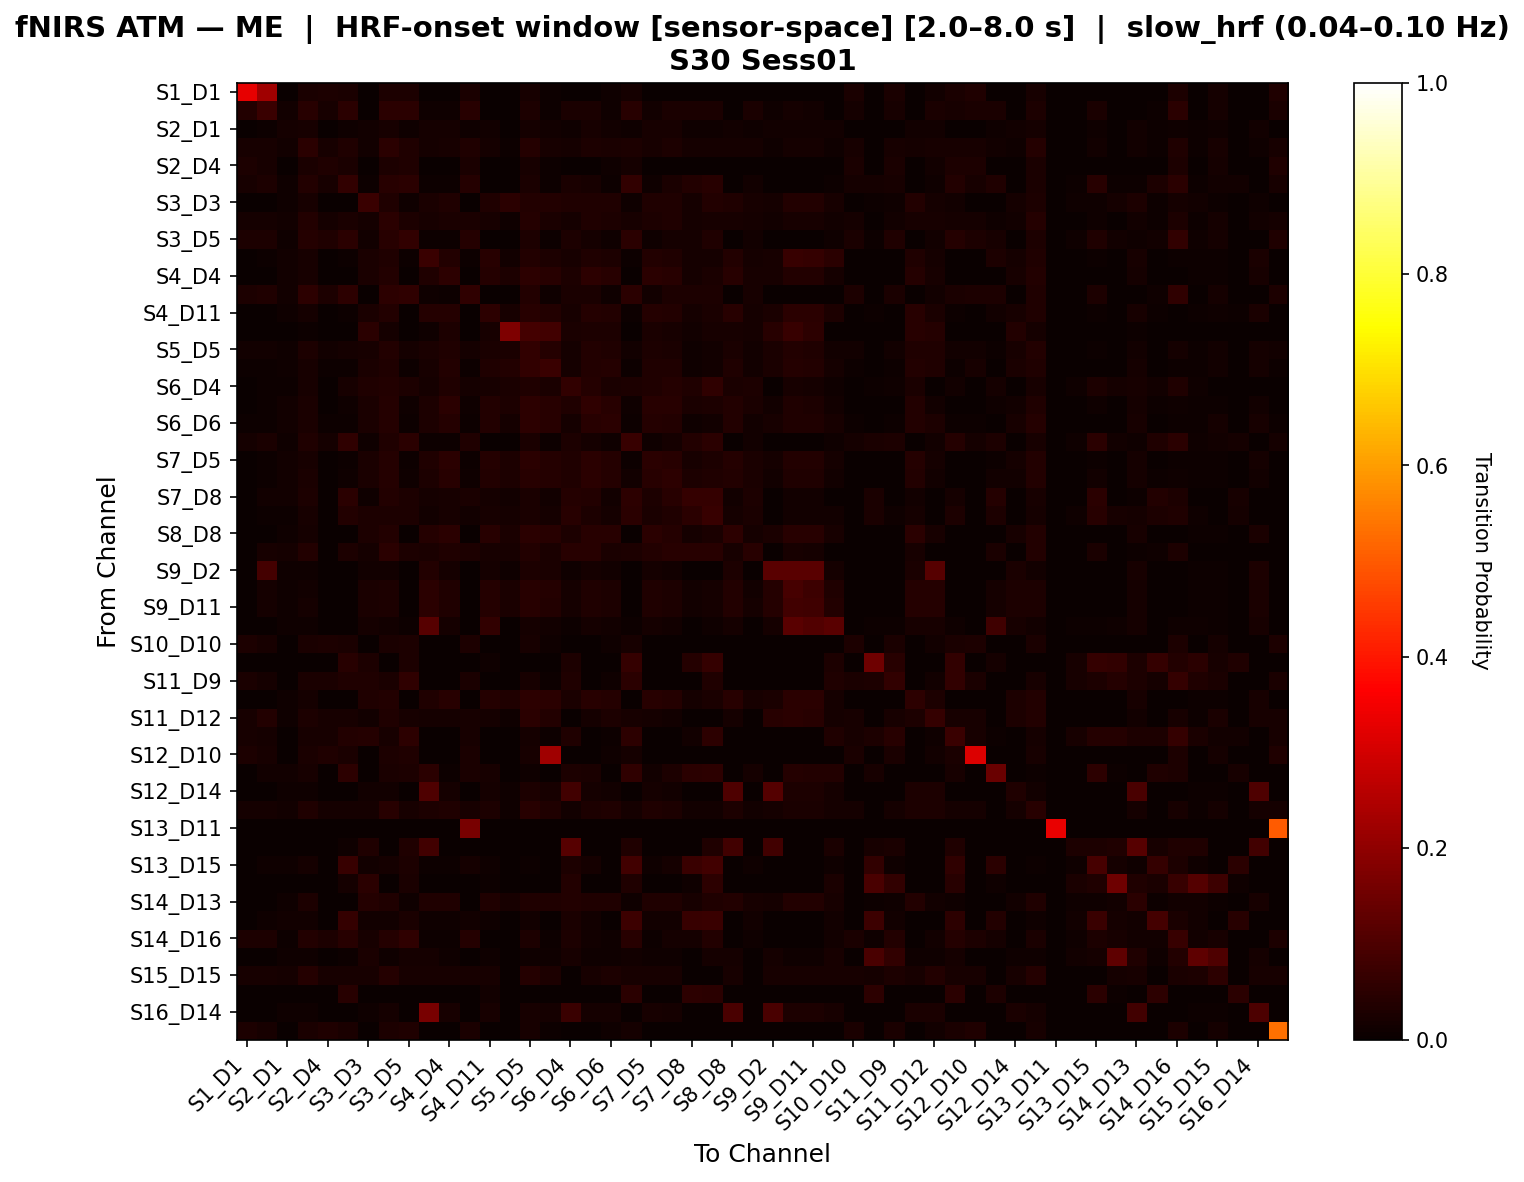

The file beside this chart, header and first rows:
, S1_D1 hbo, S1_D3 hbo, S2_D1 hbo, S2_D2 hbo, S2_D4 hbo, S3_D1 hbo, S3_D3 hbo, S3_D4 hbo, S3_D5 hbo, S4_D2 hbo, S4_D4 hbo, S4_D6 hbo, S4_D11 hbo, S5_D3 hbo, S5_D5 hbo, S5_D7 hbo, S6_D4 hbo, S6_D5 hbo, S6_D6 hbo, S6_D8 hbo, S7_D5 hbo, S7_D7 hbo, S7_D8 hbo
S1_D1 hbo, 0.3317, 0.2248, 0.0, 0.0248, 0.02976, 0.02679, 0.0, 0.02877, 0.02976, 0.0, 0.0, 0.0248, 0.0, 0.0, 0.02183, 0.006944, 0.0, 0.0, 0.008929, 0.01885, 0.0, 0.0, 0.0
S1_D3 hbo, 0.03819, 0.07267, 0.01471, 0.04586, 0.02314, 0.04988, 0.0, 0.04988, 0.04887, 0.01103, 0.01103, 0.04586, 0.0, 0.0, 0.03115, 0.007042, 0.02574, 0.02574, 0.009054, 0.04485, 0.01471, 0.02574, 0.02574
S2_D1 hbo, 0.0, 0.007126, 0.019, 0.02019, 0.0, 0.008314, 0.01306, 0.02138, 0.008314, 0.019, 0.01781, 0.008314, 0.01306, 0.0, 0.019, 0.01306, 0.008314, 0.02138, 0.01306, 0.008314, 0.02019, 0.02138, 0.008314
S2_D2 hbo, 0.02178, 0.02258, 0.01479, 0.04696, 0.02178, 0.03198, 0.01323, 0.0498, 0.0346, 0.01839, 0.02002, 0.03373, 0.01607, 0.005226, 0.04028, 0.02217, 0.01805, 0.02791, 0.02391, 0.02937, 0.02298, 0.0289, 0.01805
S2_D4 hbo, 0.02857, 0.02143, 0.0, 0.02551, 0.03163, 0.02551, 0.0, 0.02755, 0.03163, 0.0, 0.0, 0.02551, 0.0, 0.0, 0.02245, 0.007143, 0.0, 0.0, 0.009184, 0.01939, 0.0, 0.0, 0.0
S3_D1 hbo, 0.02113, 0.02782, 0.01061, 0.03848, 0.02113, 0.06243, 0.004545, 0.04385, 0.04991, 0.007576, 0.006061, 0.04151, 0.00313, 0.0, 0.02631, 0.005477, 0.02727, 0.02121, 0.007042, 0.06077, 0.01061, 0.02424, 0.03754
S3_D3 hbo, 0.0, 0.0, 0.008977, 0.01994, 0.0, 0.002693, 0.0718, 0.03258, 0.009874, 0.02419, 0.03258, 0.0, 0.03258, 0.04733, 0.03797, 0.03797, 0.03348, 0.03258, 0.03258, 0.008977, 0.03258, 0.03258, 0.01846
S3_D4 hbo, 0.01824, 0.01888, 0.01297, 0.03679, 0.01824, 0.02716, 0.01619, 0.04947, 0.02905, 0.02232, 0.026, 0.02581, 0.02312, 0.009434, 0.04128, 0.02608, 0.01952, 0.03249, 0.02806, 0.02276, 0.02817, 0.03249, 0.01835
S3_D5 hbo, 0.02857, 0.02955, 0.008121, 0.04059, 0.03163, 0.04871, 0.01276, 0.04495, 0.0618, 0.0058, 0.00464, 0.04291, 0.0, 0.0, 0.02941, 0.007143, 0.03016, 0.01624, 0.009184, 0.04955, 0.008121, 0.01856, 0.01856
S4_D2 hbo, 0.0, 0.005763, 0.01256, 0.02175, 0.0, 0.003925, 0.02413, 0.03354, 0.003925, 0.07213, 0.0359, 0.003925, 0.04641, 0.01471, 0.03747, 0.02883, 0.02047, 0.03511, 0.02883, 0.003925, 0.0359, 0.03276, 0.01863
S4_D4 hbo, 0.0, 0.003448, 0.01293, 0.02062, 0.0, 0.003448, 0.02701, 0.03906, 0.003448, 0.03267, 0.05232, 0.003448, 0.0429, 0.02821, 0.05447, 0.045, 0.02909, 0.0536, 0.04629, 0.003448, 0.04934, 0.04332, 0.01883
S4_D6 hbo, 0.02803, 0.03375, 0.01357, 0.0521, 0.02803, 0.05373, 0.0, 0.05404, 0.0571, 0.00969, 0.007752, 0.05516, 0.0, 0.0, 0.03517, 0.007848, 0.02713, 0.02519, 0.01009, 0.05037, 0.01357, 0.02907, 0.02907
S4_D11 hbo, 0.0, 0.0, 0.01091, 0.01786, 0.0, 0.00463, 0.02695, 0.03621, 0.0, 0.04117, 0.04266, 0.0, 0.05291, 0.02083, 0.04464, 0.03869, 0.02083, 0.04167, 0.03869, 0.00463, 0.04266, 0.03753, 0.01852
S5_D3 hbo, 0.0, 0.0, 0.0, 0.007212, 0.0, 0.0, 0.0506, 0.01803, 0.0, 0.009615, 0.02764, 0.0, 0.02163, 0.1738, 0.08929, 0.08586, 0.02404, 0.02764, 0.02764, 0.0, 0.02524, 0.02284, 0.01442
S5_D5 hbo, 0.01346, 0.01429, 0.01113, 0.02826, 0.01346, 0.01739, 0.01974, 0.03901, 0.01739, 0.02453, 0.03232, 0.01739, 0.02607, 0.02586, 0.0607, 0.04245, 0.01617, 0.03542, 0.03259, 0.01555, 0.03118, 0.02733, 0.01127
S5_D7 hbo, 0.00641, 0.00641, 0.008803, 0.02159, 0.00641, 0.00641, 0.02687, 0.03335, 0.00641, 0.02317, 0.03874, 0.00641, 0.03233, 0.03603, 0.06103, 0.07244, 0.01832, 0.03877, 0.04251, 0.00641, 0.03508, 0.03236, 0.01099
S6_D4 hbo, 0.0, 0.007726, 0.007726, 0.02246, 0.0, 0.02097, 0.03412, 0.03683, 0.0298, 0.01903, 0.03144, 0.01656, 0.02297, 0.02703, 0.03365, 0.02703, 0.05904, 0.04248, 0.02703, 0.0287, 0.03475, 0.04223, 0.03277
S6_D5 hbo, 0.0, 0.004881, 0.01255, 0.0242, 0.0, 0.009763, 0.02454, 0.04097, 0.009763, 0.02808, 0.04853, 0.009763, 0.03703, 0.02861, 0.05365, 0.04489, 0.03464, 0.05784, 0.04365, 0.009763, 0.04565, 0.04595, 0.02469
S6_D6 hbo, 0.007785, 0.007785, 0.01313, 0.0261, 0.007785, 0.007785, 0.02557, 0.04105, 0.007785, 0.0284, 0.04224, 0.007785, 0.03705, 0.01903, 0.05089, 0.04624, 0.0173, 0.04311, 0.04797, 0.007785, 0.03965, 0.03672, 0.01038
S6_D8 hbo, 0.01746, 0.02376, 0.00814, 0.03258, 0.01746, 0.05634, 0.01163, 0.03491, 0.0477, 0.005814, 0.004651, 0.03491, 0.003676, 0.0, 0.02444, 0.006434, 0.02907, 0.01628, 0.008272, 0.06657, 0.00814, 0.0186, 0.03607
S7_D5 hbo, 0.0, 0.004808, 0.01362, 0.02255, 0.0, 0.005609, 0.02723, 0.04036, 0.005609, 0.03247, 0.04849, 0.005609, 0.04066, 0.02846, 0.05009, 0.04288, 0.03135, 0.05009, 0.04288, 0.005609, 0.04873, 0.04578, 0.02187
S7_D7 hbo, 0.0, 0.005255, 0.01276, 0.0262, 0.0, 0.01126, 0.02463, 0.04037, 0.01051, 0.02917, 0.04479, 0.00976, 0.03583, 0.02827, 0.04629, 0.04104, 0.03506, 0.05005, 0.03954, 0.01201, 0.04555, 0.05081, 0.02912
S7_D8 hbo, 0.0, 0.01373, 0.01373, 0.03062, 0.0, 0.04714, 0.01064, 0.03849, 0.02745, 0.01808, 0.02203, 0.02549, 0.01891, 0.01418, 0.02595, 0.01418, 0.03967, 0.03771, 0.01418, 0.05147, 0.02791, 0.0436, 0.06605
S8_D6 hbo, 0.0, 0.007609, 0.007609, 0.02017, 0.0, 0.03574, 0.03055, 0.0293, 0.02826, 0.01348, 0.02145, 0.01522, 0.02012, 0.0171, 0.02362, 0.0171, 0.04536, 0.03123, 0.0171, 0.04754, 0.02471, 0.03449, 0.04757
S8_D8 hbo, 0.0, 0.0, 0.01046, 0.01874, 0.0, 0.0, 0.02936, 0.03878, 0.0, 0.03948, 0.04811, 0.0, 0.04629, 0.02624, 0.05001, 0.04335, 0.02762, 0.04621, 0.04335, 0.0, 0.04716, 0.04197, 0.01657
S8_D15 hbo, 0.003012, 0.02301, 0.01714, 0.03776, 0.003012, 0.02873, 0.01657, 0.0483, 0.02873, 0.02633, 0.03251, 0.02873, 0.02108, 0.02108, 0.03838, 0.0241, 0.0468, 0.0468, 0.0241, 0.02873, 0.03823, 0.0468, 0.04379
S9_D2 hbo, 0.0, 0.08929, 0.008716, 0.008716, 0.0, 0.0, 0.01426, 0.01506, 0.0, 0.03846, 0.01823, 0.0, 0.01902, 0.0103, 0.03011, 0.02456, 0.008929, 0.01664, 0.01426, 0.0, 0.01743, 0.01426, 0.0
S9_D9 hbo, 0.0, 0.01709, 0.008221, 0.01463, 0.0, 0.0, 0.02627, 0.02916, 0.0, 0.04796, 0.03322, 0.0, 0.04144, 0.02724, 0.04592, 0.03994, 0.01603, 0.03172, 0.02948, 0.0, 0.03247, 0.02948, 0.01282
S9_D11 hbo, 0.0, 0.01683, 0.008462, 0.01567, 0.0, 0.0, 0.02707, 0.03024, 0.0, 0.04841, 0.03332, 0.0, 0.0425, 0.02409, 0.04332, 0.03793, 0.01562, 0.03178, 0.02947, 0.0, 0.03255, 0.02947, 0.01442
S10_D9 hbo, 0.0, 0.0, 0.008607, 0.008607, 0.0, 0.002347, 0.018, 0.01487, 0.005477, 0.1168, 0.01721, 0.0, 0.06121, 0.0, 0.018, 0.01408, 0.00626, 0.01643, 0.01408, 0.004695, 0.01721, 0.01408, 0.0
S10_D10 hbo, 0.02784, 0.01972, 0.0, 0.02668, 0.029, 0.02436, 0.0, 0.02668, 0.029, 0.0, 0.0, 0.02784, 0.0, 0.0, 0.0232, 0.008121, 0.0, 0.0, 0.01044, 0.02088, 0.0, 0.0, 0.0
S10_D12 hbo, 0.0, 0.0, 0.0, 0.0, 0.0, 0.04427, 0.03, 0.0, 0.03, 0.0, 0.0, 0.0, 0.008065, 0.0, 0.0, 0.0, 0.03, 0.0, 0.0, 0.06331, 0.0, 0.0, 0.04234
S11_D9 hbo, 0.02537, 0.01903, 0.0, 0.02537, 0.02537, 0.03488, 0.03488, 0.02537, 0.05638, 0.0, 0.0, 0.02537, 0.0, 0.0, 0.0222, 0.0074, 0.03488, 0.0, 0.009514, 0.04722, 0.0, 0.0, 0.0
S11_D11 hbo, 0.0, 0.0, 0.009418, 0.01824, 0.0, 0.0, 0.0322, 0.036, 0.0, 0.03231, 0.04445, 0.0, 0.04237, 0.03246, 0.05216, 0.04787, 0.02647, 0.04359, 0.04188, 0.0, 0.04445, 0.04188, 0.01765
S11_D12 hbo, 0.02057, 0.03797, 0.008871, 0.02944, 0.02057, 0.02057, 0.01452, 0.03509, 0.02057, 0.01935, 0.01694, 0.02057, 0.01774, 0.009677, 0.0488, 0.03527, 0.0, 0.01613, 0.02876, 0.02057, 0.01694, 0.01452, 0.0
S11_D13 hbo, 0.02195, 0.01626, 0.0, 0.02033, 0.02195, 0.03885, 0.04094, 0.02114, 0.05119, 0.0, 0.0, 0.02033, 0.003252, 0.0, 0.01789, 0.005691, 0.03216, 0.0, 0.007317, 0.05396, 0.0, 0.0, 0.0122
S12_D10 hbo, 0.0297, 0.02277, 0.0, 0.02475, 0.03168, 0.02673, 0.0, 0.02871, 0.03168, 0.0, 0.0, 0.02475, 0.0, 0.0, 0.02178, 0.2249, 0.0, 0.0, 0.008911, 0.01881, 0.0, 0.0, 0.0
S12_D12 hbo, 0.0, 0.0122, 0.0122, 0.02265, 0.0, 0.05409, 0.0, 0.02613, 0.02962, 0.04911, 0.006969, 0.02613, 0.02273, 0.0, 0.01045, 0.0, 0.02787, 0.02439, 0.0, 0.05757, 0.0122, 0.02787, 0.0506
S12_D14 hbo, 0.0, 0.0, 0.008758, 0.008758, 0.0, 0.0, 0.01433, 0.01513, 0.0, 0.1024, 0.01752, 0.0, 0.01831, 0.008758, 0.02787, 0.02309, 0.08333, 0.01672, 0.01433, 0.0, 0.01752, 0.01433, 0.0
S13_D6 hbo, 0.01624, 0.01654, 0.01434, 0.03482, 0.01624, 0.01936, 0.01853, 0.04384, 0.02007, 0.02764, 0.03188, 0.02007, 0.02805, 0.009887, 0.04671, 0.03204, 0.01371, 0.03092, 0.03154, 0.01724, 0.03188, 0.03092, 0.0123
S13_D11 hbo, 0.0, 0.0, 0.0, 0.0, 0.0, 0.0, 0.0, 0.0, 0.0, 0.0, 0.0, 0.1667, 0.0, 0.0, 0.0, 0.0, 0.0, 0.0, 0.0, 0.0, 0.0, 0.0, 0.0
S13_D13 hbo, 0.0, 0.0, 0.0, 0.0, 0.0, 0.01014, 0.03378, 0.0, 0.03378, 0.08333, 0.0, 0.0, 0.0, 0.0, 0.0, 0.0, 0.1171, 0.0, 0.0, 0.03378, 0.0, 0.0, 0.0
S13_D15 hbo, 0.0, 0.008454, 0.008454, 0.0157, 0.0, 0.06892, 0.01208, 0.01691, 0.02899, 0.006039, 0.004831, 0.01691, 0.01149, 0.0, 0.007246, 0.0, 0.02899, 0.0157, 0.0, 0.08313, 0.008454, 0.01932, 0.07105
S14_D12 hbo, 0.0, 0.0, 0.0, 0.0, 0.0, 0.018, 0.04831, 0.0, 0.02657, 0.0, 0.0, 0.0, 0.005376, 0.0, 0.0, 0.0, 0.03623, 0.0, 0.0, 0.03491, 0.0, 0.0, 0.01075
S14_D13 hbo, 0.0, 0.0, 0.008152, 0.03097, 0.0, 0.002717, 0.04275, 0.03369, 0.009964, 0.0346, 0.0346, 0.0, 0.0346, 0.02101, 0.0346, 0.0346, 0.0388, 0.0346, 0.03369, 0.009058, 0.0346, 0.0346, 0.02101
S14_D14 hbo, 0.0, 0.008811, 0.01322, 0.01322, 0.0, 0.06456, 0.01322, 0.01322, 0.02643, 0.01101, 0.008811, 0.01322, 0.01053, 0.0, 0.01322, 0.0, 0.02643, 0.01322, 0.0, 0.07643, 0.01322, 0.01322, 0.06848
S14_D16 hbo, 0.028, 0.02846, 0.007463, 0.03886, 0.029, 0.04526, 0.02239, 0.04193, 0.05672, 0.00533, 0.004264, 0.03993, 0.0, 0.0, 0.0284, 0.007, 0.02985, 0.01386, 0.009, 0.04672, 0.007463, 0.01706, 0.01706
S15_D13 hbo, 0.0, 0.0, 0.009901, 0.009901, 0.0, 0.00495, 0.0264, 0.009901, 0.0165, 0.01648, 0.009901, 0.0, 0.009901, 0.0, 0.009901, 0.009901, 0.02308, 0.009901, 0.009901, 0.01485, 0.009901, 0.009901, 0.0
S15_D15 hbo, 0.02125, 0.02125, 0.01724, 0.04095, 0.02125, 0.02125, 0.0197, 0.04095, 0.02125, 0.0197, 0.0197, 0.02125, 0.0197, 0.0, 0.04095, 0.02845, 0.0, 0.0197, 0.03095, 0.02125, 0.0197, 0.0197, 0.0
S15_D16 hbo, 0.0, 0.0, 0.0, 0.0, 0.0, 0.0443, 0.0, 0.0, 0.0, 0.0, 0.0, 0.0, 0.01266, 0.0, 0.0, 0.0, 0.0, 0.0, 0.0, 0.05063, 0.0, 0.0, 0.0538
S16_D14 hbo, 0.0, 0.0, 0.009928, 0.009928, 0.0, 0.0, 0.01083, 0.01715, 0.0, 0.1672, 0.02076, 0.0, 0.02166, 0.0, 0.02256, 0.01625, 0.07143, 0.01895, 0.01625, 0.0, 0.01986, 0.01625, 0.0
S16_D16 hbo, 0.0297, 0.02277, 0.0, 0.02475, 0.03168, 0.02673, 0.0, 0.02871, 0.03168, 0.0, 0.0, 0.02475, 0.0, 0.0, 0.02178, 0.006931, 0.0, 0.0, 0.008911, 0.01881, 0.0, 0.0, 0.0
